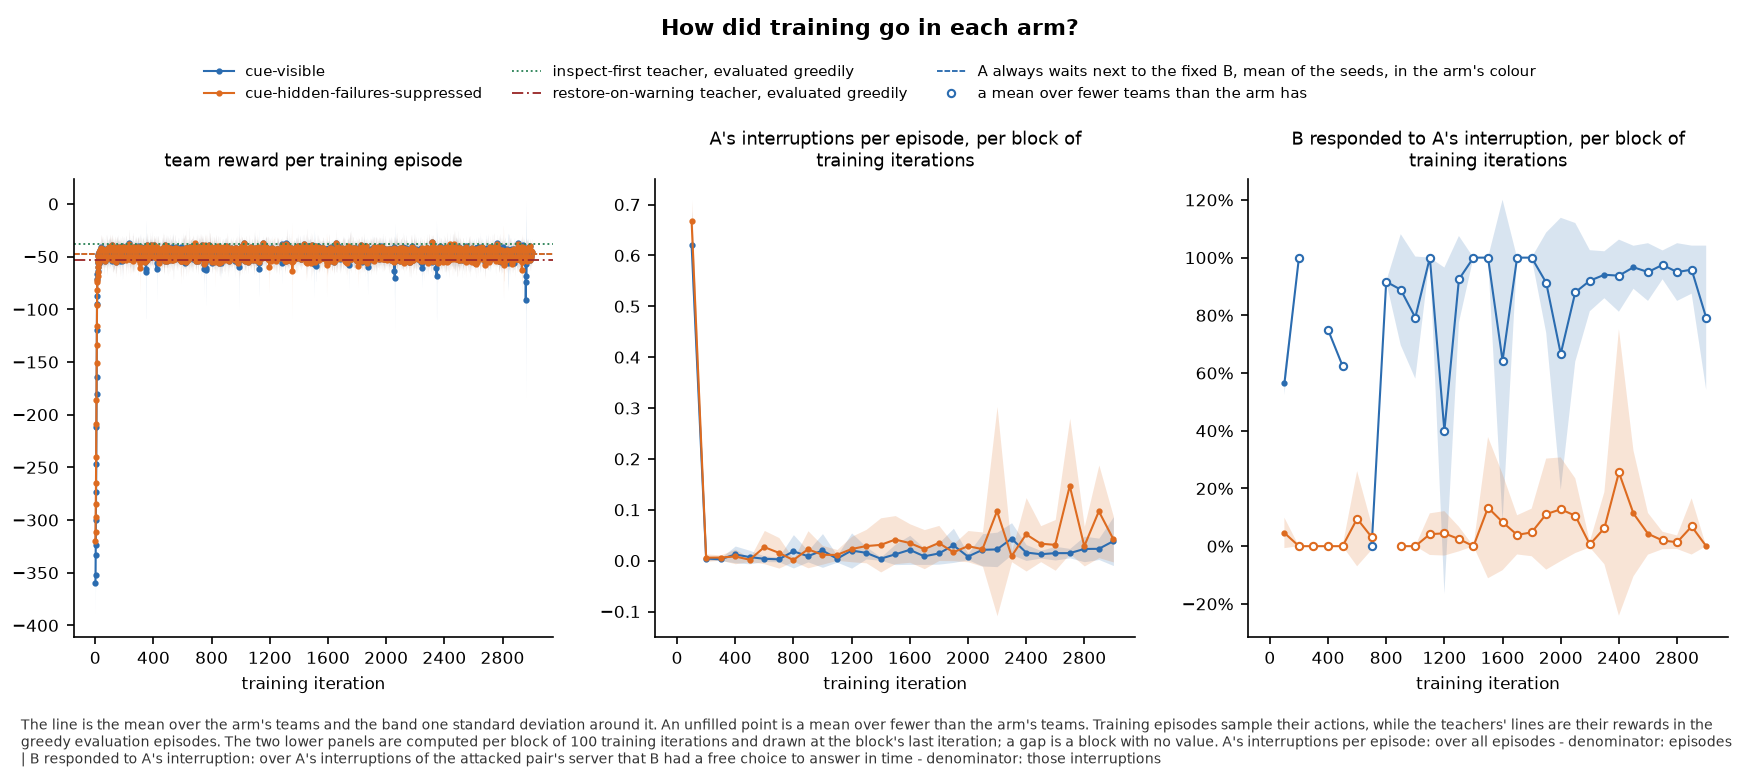

The data file committed next to this chart (first rows):
panel, series, seed, x, value, sd, numerator, count, mark
team reward per training episode, cue-visible, , 1, -360.2, 30.6, , 5, mean
team reward per training episode, cue-visible, , 2, -352.2, 10.72, , 5, mean
team reward per training episode, cue-visible, , 3, -332.7, 30.9, , 5, mean
team reward per training episode, cue-visible, , 4, -324, 38.23, , 5, mean
team reward per training episode, cue-visible, , 5, -300.4, 30.16, , 5, mean
team reward per training episode, cue-visible, , 6, -273.1, 26.27, , 5, mean
team reward per training episode, cue-visible, , 7, -246.6, 28.94, , 5, mean
team reward per training episode, cue-visible, , 8, -211.7, 49.19, , 5, mean
team reward per training episode, cue-visible, , 9, -180.4, 30.56, , 5, mean
team reward per training episode, cue-visible, , 10, -164.4, 43.42, , 5, mean
team reward per training episode, cue-visible, , 11, -119.2, 31.04, , 5, mean
team reward per training episode, cue-visible, , 12, -94.67, 29.32, , 5, mean
team reward per training episode, cue-visible, , 13, -87.2, 23.31, , 5, mean
team reward per training episode, cue-visible, , 14, -71.2, 15.89, , 5, mean
team reward per training episode, cue-visible, , 15, -66.09, 15.17, , 5, mean
team reward per training episode, cue-visible, , 16, -63.66, 8.193, , 5, mean
team reward per training episode, cue-visible, , 17, -59.92, 14, , 5, mean
team reward per training episode, cue-visible, , 18, -53.2, 11.67, , 5, mean
team reward per training episode, cue-visible, , 19, -55.02, 16.26, , 5, mean
team reward per training episode, cue-visible, , 20, -56.23, 7.463, , 5, mean
team reward per training episode, cue-visible, , 21, -47.58, 7.157, , 5, mean
team reward per training episode, cue-visible, , 22, -49.05, 6.216, , 5, mean
team reward per training episode, cue-visible, , 23, -56.32, 11.6, , 5, mean
team reward per training episode, cue-visible, , 24, -52.71, 6.734, , 5, mean
team reward per training episode, cue-visible, , 25, -46.12, 5.731, , 5, mean
team reward per training episode, cue-visible, , 26, -52.63, 13.69, , 5, mean
team reward per training episode, cue-visible, , 27, -55.84, 14.51, , 5, mean
team reward per training episode, cue-visible, , 28, -52.78, 8.284, , 5, mean
team reward per training episode, cue-visible, , 29, -45.79, 4.565, , 5, mean
team reward per training episode, cue-visible, , 30, -49.56, 11.6, , 5, mean
team reward per training episode, cue-visible, , 31, -47.27, 12.83, , 5, mean
team reward per training episode, cue-visible, , 32, -44.61, 6.655, , 5, mean
team reward per training episode, cue-visible, , 33, -49.48, 7.297, , 5, mean
team reward per training episode, cue-visible, , 34, -45.73, 8.344, , 5, mean
team reward per training episode, cue-visible, , 35, -43.78, 6.302, , 5, mean
team reward per training episode, cue-visible, , 36, -46.58, 10.34, , 5, mean
team reward per training episode, cue-visible, , 37, -49.48, 9.208, , 5, mean
team reward per training episode, cue-visible, , 38, -44.97, 10.09, , 5, mean
team reward per training episode, cue-visible, , 39, -45.06, 16.24, , 5, mean
team reward per training episode, cue-visible, , 40, -46.64, 15.3, , 5, mean
team reward per training episode, cue-visible, , 41, -41.3, 4.647, , 5, mean
team reward per training episode, cue-visible, , 42, -46.03, 7.464, , 5, mean
team reward per training episode, cue-visible, , 43, -46.04, 7.114, , 5, mean
team reward per training episode, cue-visible, , 44, -42.93, 13.45, , 5, mean
team reward per training episode, cue-visible, , 45, -49.84, 8.67, , 5, mean
team reward per training episode, cue-visible, , 46, -45.27, 13.41, , 5, mean
team reward per training episode, cue-visible, , 47, -42.73, 9.706, , 5, mean
team reward per training episode, cue-visible, , 48, -49.77, 15.94, , 5, mean
team reward per training episode, cue-visible, , 49, -48.21, 7.349, , 5, mean
team reward per training episode, cue-visible, , 50, -49.33, 10.36, , 5, mean
team reward per training episode, cue-visible, , 51, -44.74, 8.467, , 5, mean
team reward per training episode, cue-visible, , 52, -44.27, 13.4, , 5, mean
team reward per training episode, cue-visible, , 53, -47.14, 10.75, , 5, mean
team reward per training episode, cue-visible, , 54, -51.11, 10.08, , 5, mean
team reward per training episode, cue-visible, , 55, -45.56, 11.59, , 5, mean
team reward per training episode, cue-visible, , 56, -48.42, 8.67, , 5, mean
team reward per training episode, cue-visible, , 57, -48.99, 11.27, , 5, mean
team reward per training episode, cue-visible, , 58, -44.62, 12.47, , 5, mean
team reward per training episode, cue-visible, , 59, -48.36, 12.04, , 5, mean
team reward per training episode, cue-visible, , 60, -42.84, 7.859, , 5, mean
... 6,064 more rows
